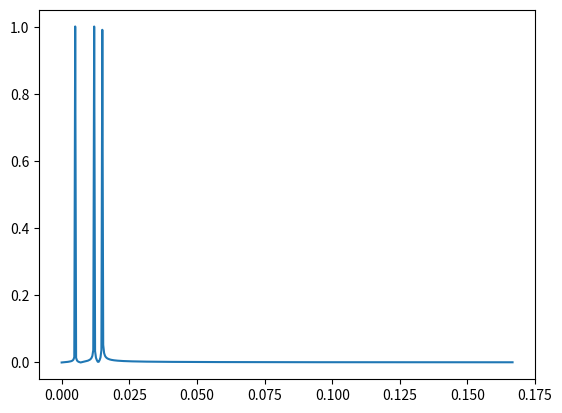

This figure's Python source:
from scipy.fftpack import fft
import numpy as np
import matplotlib.pyplot as plt

timep = 3000  # Number of seconds
nsamp = 1000  # Number of samples
t = np.linspace(0.0, timep, nsamp)
samprate = nsamp/timep  # Sample rate

s1 = np.sin(2 * np.pi * 5 * t)
s2 = np.sin(2 * np.pi * 12 * t)
s3 = np.sin(2 * np.pi * 15 * t)
s = s1 + s2 + s3

sf = fft(s)
tf = np.linspace(0, 1/2*samprate, nsamp//2)

fig, ax = plt.subplots()
ax.plot(tf, 2/nsamp * np.abs(sf[:nsamp//2]))
plt.show()